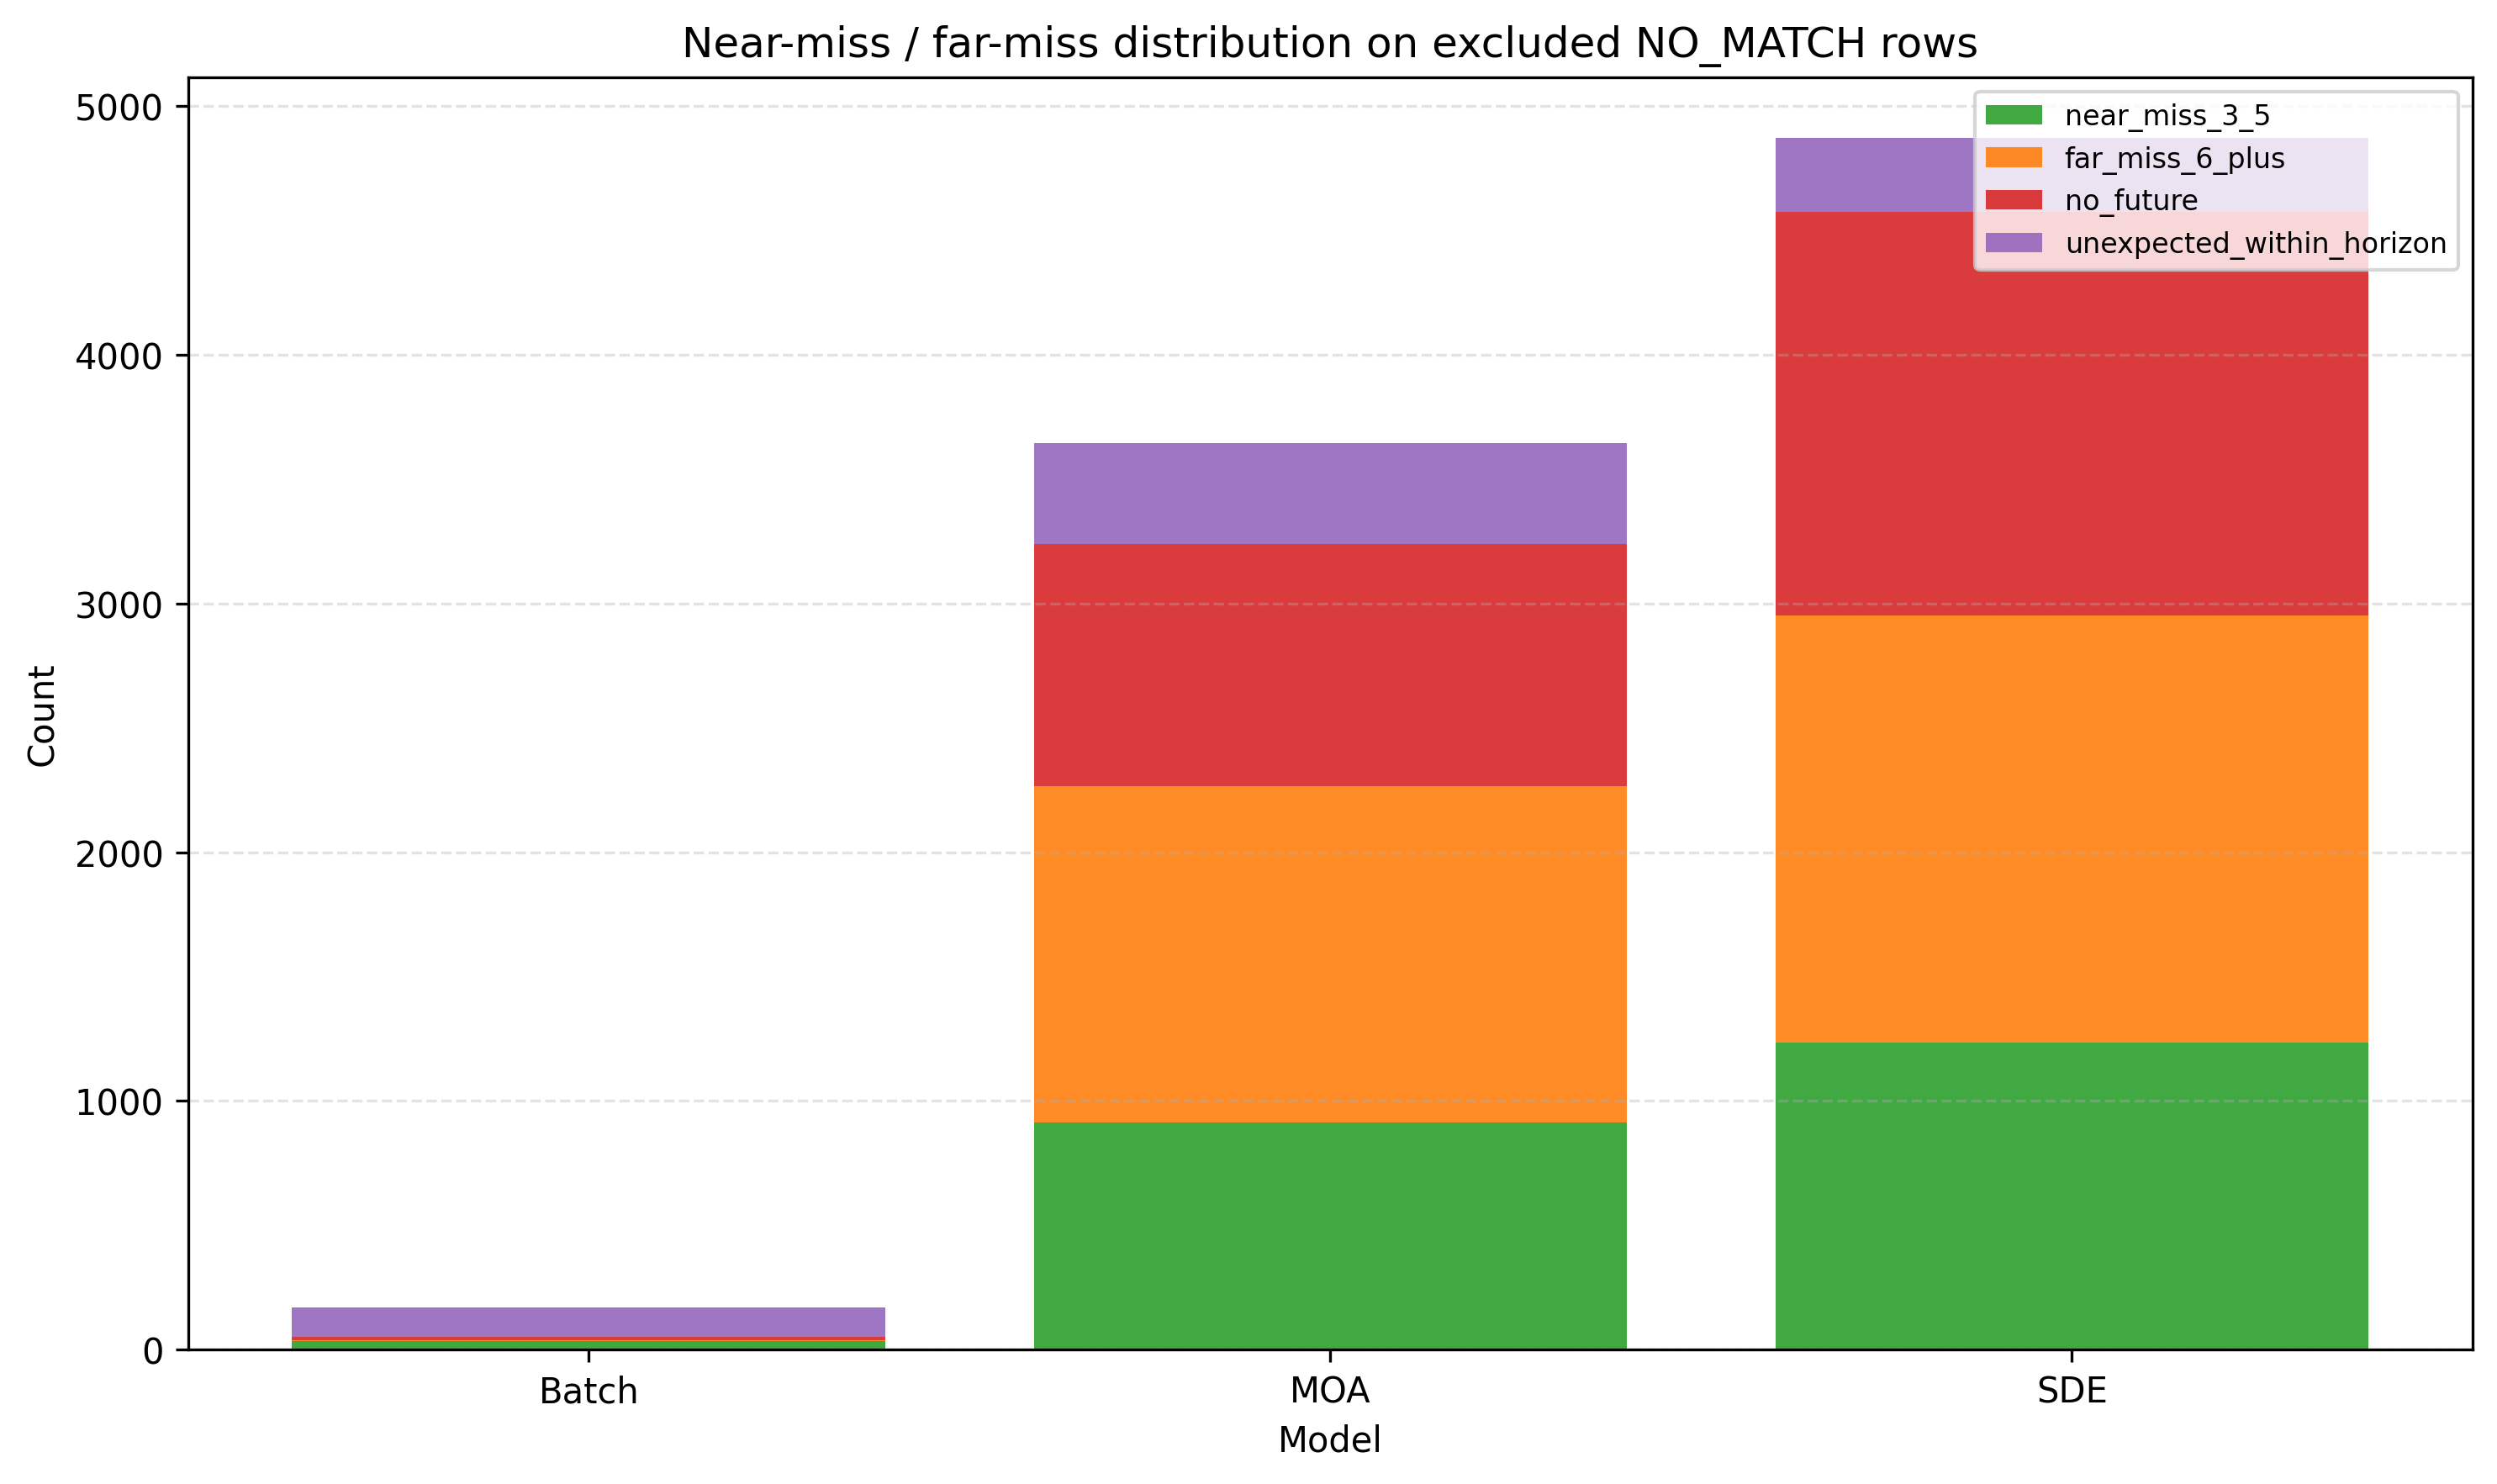

The file beside this chart, header and first rows:
model, subtype, count, rate_within_no_match
SDE, far_miss_6_plus, 1718, 0.3526
SDE, near_miss_3_5, 1236, 0.2536
SDE, no_future, 1622, 0.3329
SDE, unexpected_within_horizon, 297, 0.06095
Batch, far_miss_6_plus, 5, 0.02959
Batch, near_miss_3_5, 34, 0.2012
Batch, no_future, 11, 0.06509
Batch, unexpected_within_horizon, 119, 0.7041
MOA, far_miss_6_plus, 1351, 0.3706
MOA, near_miss_3_5, 915, 0.251
MOA, no_future, 973, 0.2669
MOA, unexpected_within_horizon, 406, 0.1114
